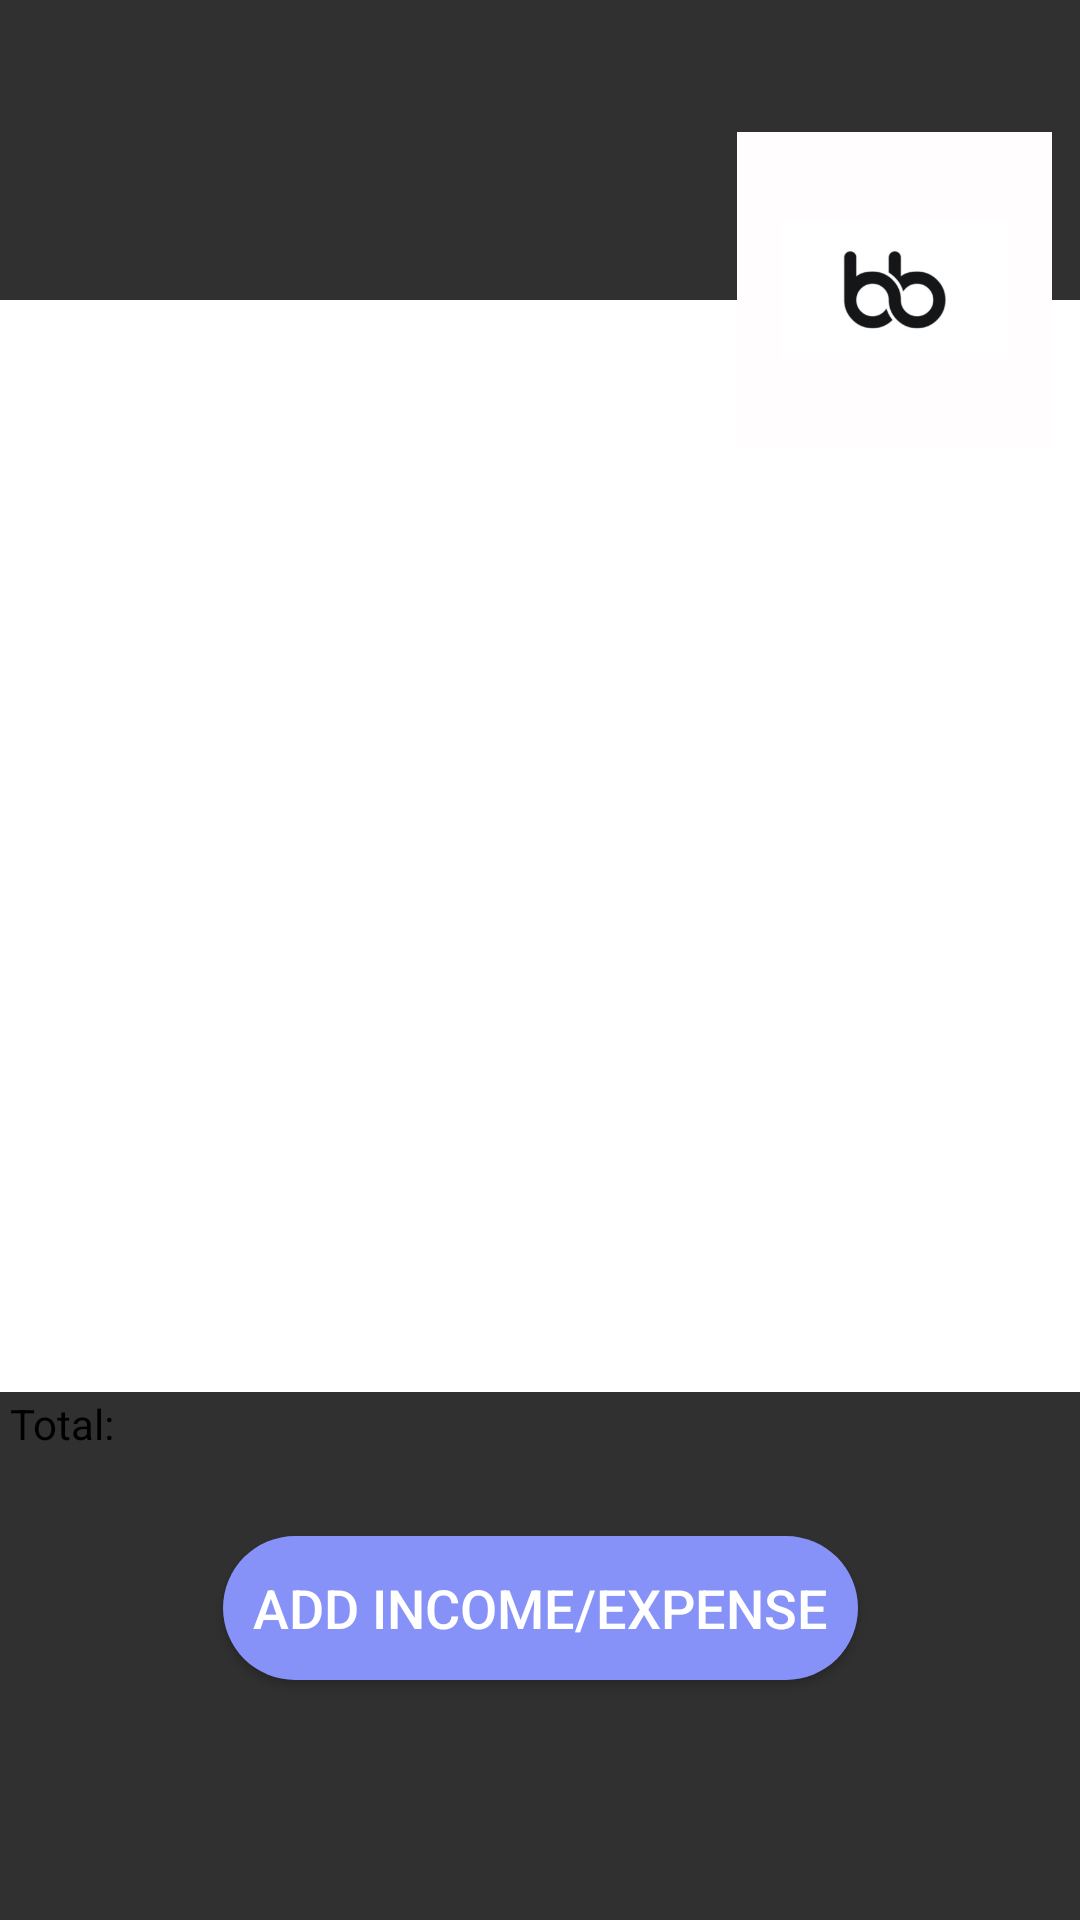

The Android layout XML behind this screen, and the referenced resources:
<!-- AndroidManifest.xml: application theme Theme.AppCompat -->
<!-- res/layout/x_activity_detailed_list.xml -->
<?xml version="1.0" encoding="utf-8"?>
<androidx.constraintlayout.widget.ConstraintLayout xmlns:android="http://schemas.android.com/apk/res/android"
    xmlns:app="http://schemas.android.com/apk/res-auto"
    xmlns:tools="http://schemas.android.com/tools"
    android:layout_width="match_parent"
    android:layout_height="match_parent"
    android:background="@drawable/background_img"

    tools:context=".inc_exp.DetailedListActivity">


    <TextView
        android:id="@+id/textView"
        android:layout_width="263dp"
        android:layout_height="53dp"
        android:layout_marginTop="124dp"
        android:text="Name of category"
        android:textColor="@color/black"
        android:textSize="20sp"
        android:textStyle="bold"
        app:layout_constraintEnd_toEndOf="parent"
        app:layout_constraintHorizontal_bias="0.094"
        app:layout_constraintStart_toStartOf="parent"
        app:layout_constraintTop_toTopOf="parent" />

    <androidx.recyclerview.widget.RecyclerView
        android:id="@+id/recycler_inc"
        android:layout_width="388dp"
        android:layout_height="364dp"
        android:layout_marginBottom="176dp"
        android:background="@color/white"
        app:layout_constraintBottom_toBottomOf="parent"
        app:layout_constraintEnd_toEndOf="parent"
        app:layout_constraintHorizontal_bias="0.608"
        app:layout_constraintStart_toStartOf="parent"
        app:layout_constraintTop_toBottomOf="@+id/textView"
        app:layout_constraintVertical_bias="1.0" />

    <ImageView
        android:id="@+id/list_logo"
        android:layout_width="113dp"
        android:layout_height="105dp"
        android:layout_marginTop="44dp"
        app:layout_constraintEnd_toEndOf="parent"
        app:layout_constraintHorizontal_bias="0.979"
        app:layout_constraintStart_toStartOf="parent"
        app:layout_constraintTop_toTopOf="parent"
        app:srcCompat="@drawable/bb_logo" />

    <TextView
        android:id="@+id/totalAmount_list_transactions"
        android:layout_width="343dp"
        android:layout_height="39dp"
        android:layout_marginBottom="136dp"
        android:text="Total: "
        android:textColor="@color/black"
        app:layout_constraintBottom_toBottomOf="parent"
        app:layout_constraintEnd_toEndOf="parent"
        app:layout_constraintHorizontal_bias="0.205"
        app:layout_constraintStart_toStartOf="parent" />

    <Button
        android:id="@+id/btn_addIncomeExpense"
        android:layout_width="wrap_content"
        android:layout_height="wrap_content"
        android:layout_marginBottom="80dp"
        android:background="@drawable/round_button"
        android:text="Add income/expense"
        android:textSize="18sp"
        app:cornerRadius="20dp"
        app:layout_constraintBottom_toBottomOf="parent"
        app:layout_constraintEnd_toEndOf="parent"
        app:layout_constraintStart_toStartOf="parent" />

    <ImageView
        android:id="@+id/imageButton4"
        android:layout_width="wrap_content"
        android:layout_height="wrap_content"
        android:layout_marginBottom="132dp"
        android:backgroundTint="#00FFFFFF"
        app:layout_constraintBottom_toBottomOf="parent"
        app:layout_constraintEnd_toEndOf="parent"
        app:layout_constraintHorizontal_bias="0.983"
        app:layout_constraintStart_toStartOf="parent"
        app:srcCompat="@drawable/baseline_euro_24" />

</androidx.constraintlayout.widget.ConstraintLayout>
<!-- resources referenced by this layout -->
<resources>
  <color name="black">#FF000000</color>
  <color name="white">#FFFFFFFF</color>
  <!-- drawable bb_logo: png bitmap (drawable, 18705 bytes) -->
  <!-- drawable round_button (drawable) -->
  <?xml version="1.0" encoding="utf-8"?>
  <shape xmlns:android="http://schemas.android.com/apk/res/android"
      android:shape="rectangle">
  
      <corners android:radius="40dp"/>
      <solid android:color="@color/lavender"/>
      <padding
          android:bottom="5dp"
          android:left="10dp"
          android:right="10dp"
          android:top="5dp"/>
  
  </shape>
  <style name="Theme.AppCompat" parent="Base.Theme.AppCompat" />
  <color name="lavender">#8692f7</color>
  <style name="Base.Theme.AppCompat" parent="Theme.Material3.DayNight.NoActionBar">
          
          
      </style>
</resources>
